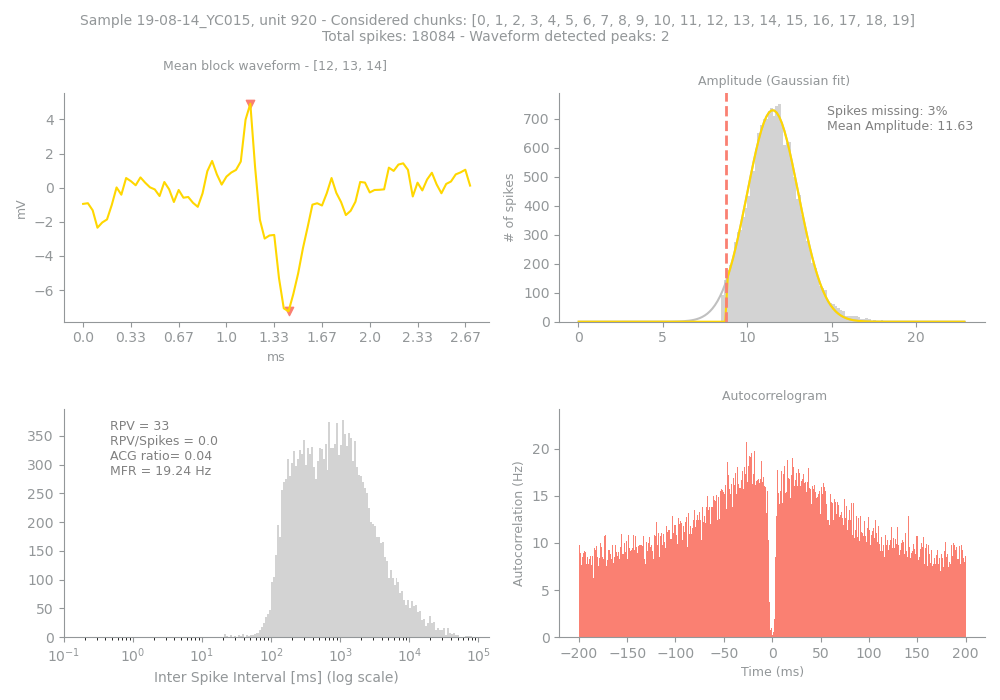

Values plotted in this chart, from the file beside it:
Sample, Unit, PeakChUnit, SpikesUnit, GoodChunks, GoodChunksList, WvfChunks, WvfChunksList, SpikesBlock, PercMissingSpikesBlock, MFRBlockHz, MeanAmpBlock, RPVBlock, FpBlockFancy, FpBlockSimple, ACGViolationRatio, WvfPeaksBlock, PeaksBlock_x, PeaksBlock_y, BigPkNegBlock
19-08-14_YC015, 920, 110, 18084, 20, [0, 1, 2, 3, 4, 5, 6, 7, 8, 9, 10, 11, 1…, 3, [12, 13, 14], 18084, 3, 19.24, 11.63, 33, 0.06, 0.0, 0.04, 2, [35, 43], [4.916992, -7.245117], 1
